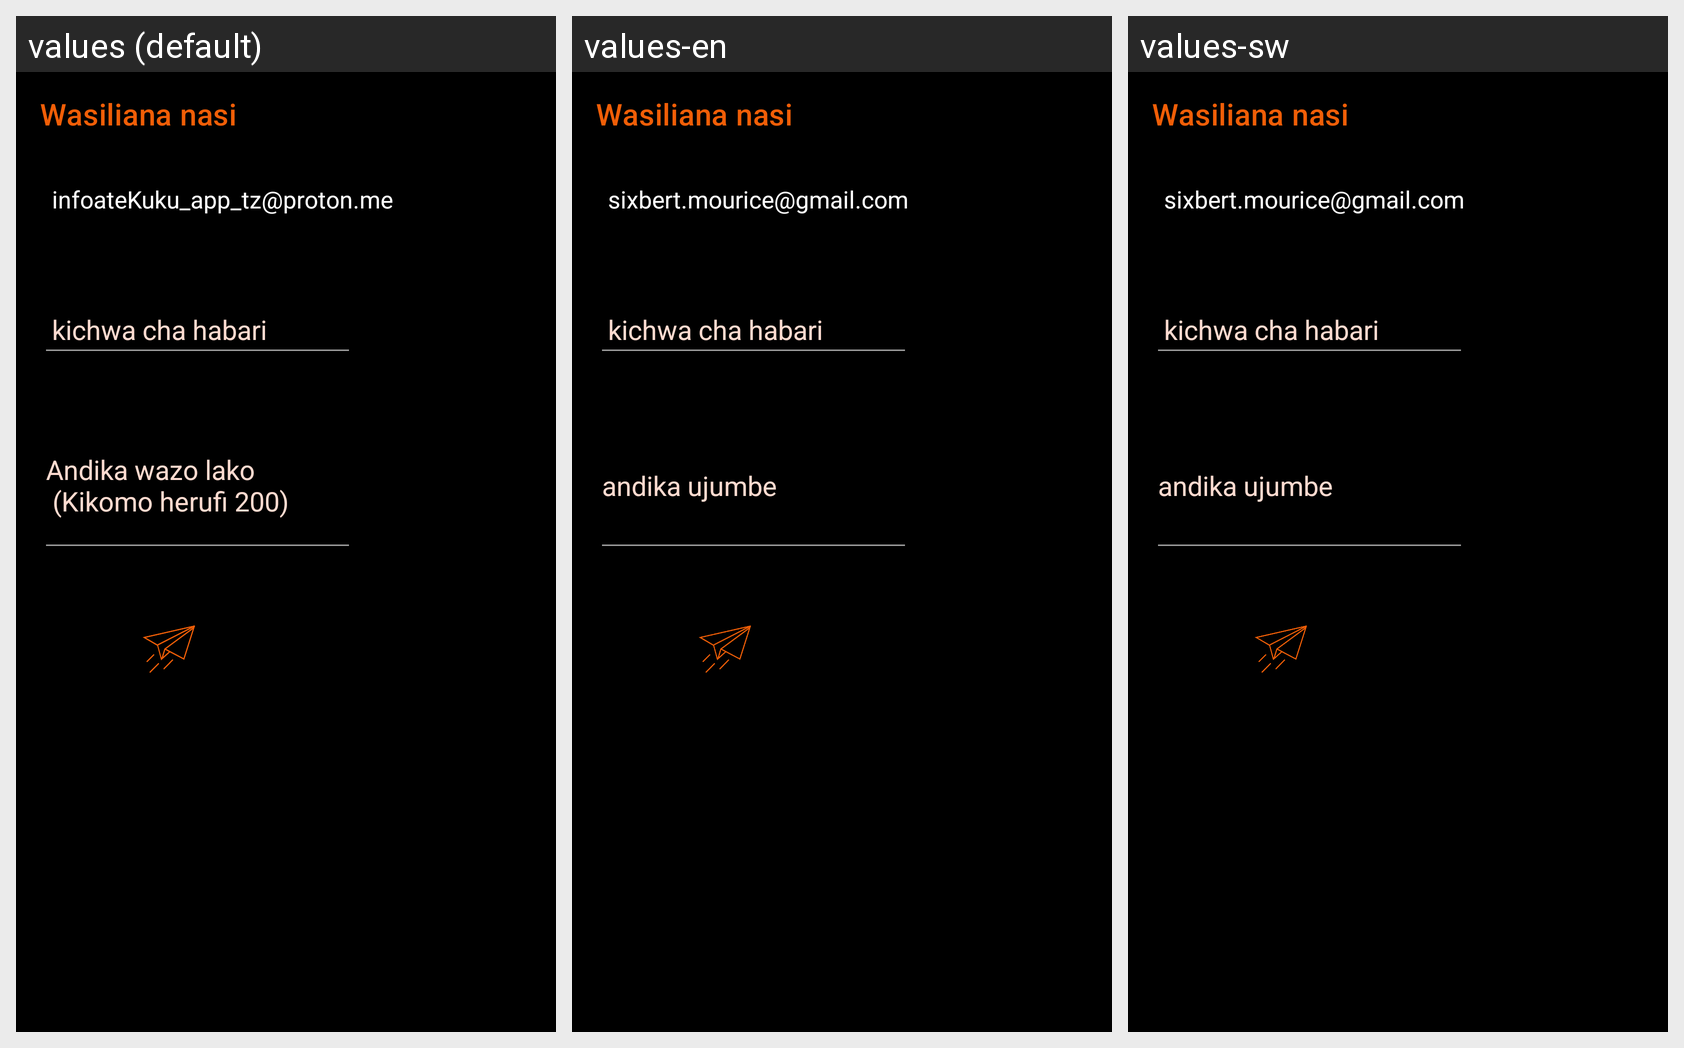

Translations of the strings shown on this Android screen, per locale in the grid:
Android screen res/layout/activity_talk_to_us.xml rendered under 3 locales, left to right: values (default), values-en, values-sw. Device: Nexus 5 (rendered at 1080×1920; each locale shown at half size, 540×960, under a caption strip naming it); theme Theme.eKuKu.
Strings drawn on this screen, with the default value and each locale's value (text and hints the layout hard-codes, and strings that could not be matched under every locale, appear in the picture but are not listed):

talk_to_us
  values: Wasiliana nasi
  values-en: Wasiliana nasi  [not translated; the default value is used]
  values-sw: Wasiliana nasi  [not translated; the default value is used]

emailaddress
  values: infoateKuku_app_tz@proton.me
  values-en: sixbert.mourice@gmail.com
  values-sw: sixbert.mourice@gmail.com

subject
  values: kichwa cha habari
  values-en: kichwa cha habari
  values-sw: kichwa cha habari

writemessage
  values: Andika wazo lako
       (Kikomo herufi 200)
  values-en: andika ujumbe
  values-sw: andika ujumbe
